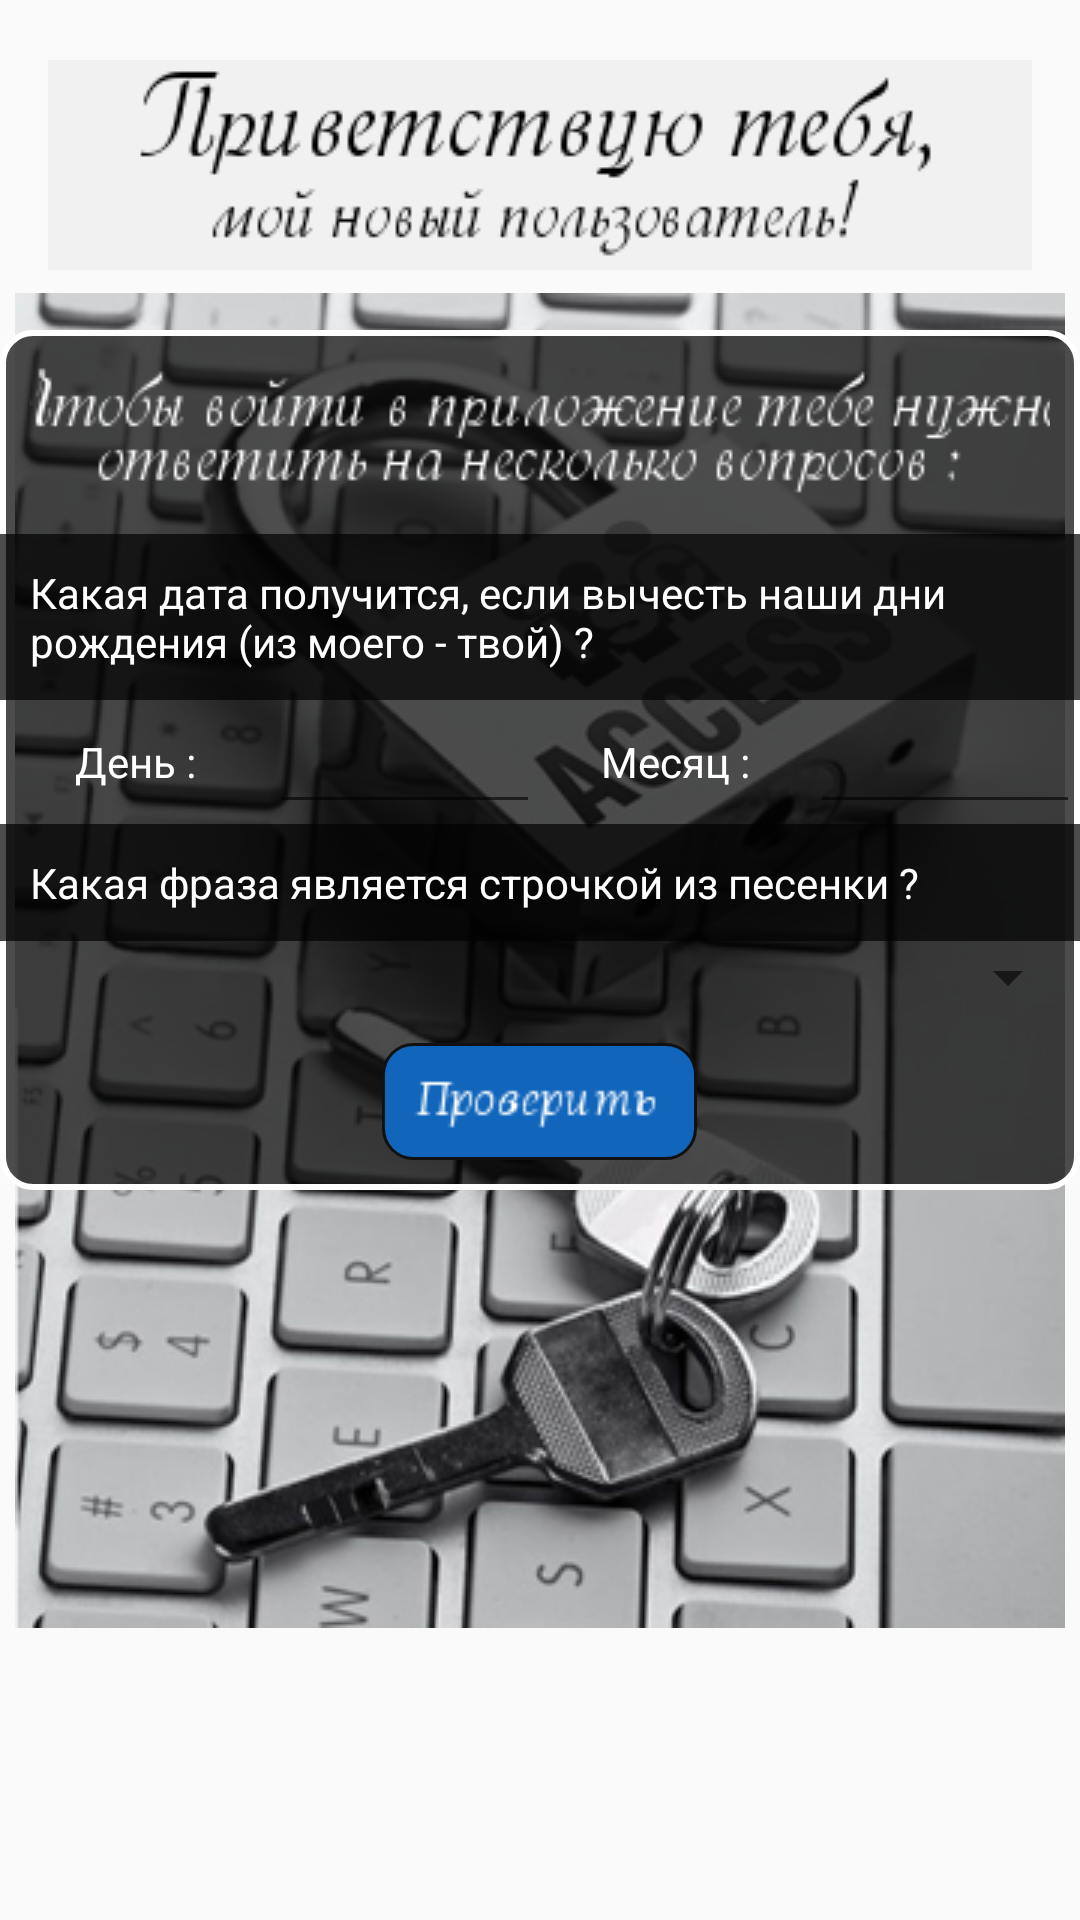

The Android layout XML behind this screen, and the referenced resources:
<!-- AndroidManifest.xml: application theme AppTheme -->
<!-- res/layout/activity_login.xml -->
<RelativeLayout xmlns:android="http://schemas.android.com/apk/res/android"
    xmlns:tools="http://schemas.android.com/tools" android:layout_width="match_parent"
    android:layout_height="match_parent"
    android:paddingLeft="0dp"
    android:paddingRight="0dp"
    android:paddingTop="0dp"
    android:paddingBottom="0dp"
    tools:context="com.vfdev.wheelyoumrmee.LoginActivity">

    <ImageView
        android:layout_width="fill_parent"
        android:layout_height="fill_parent"
        android:src="@drawable/verification"
        android:scaleType="center"
        tools:ignore="ContentDescription"
        android:layout_alignParentBottom="false"
        android:layout_alignParentRight="false"
        android:layout_alignParentEnd="false" />

    <ImageView
        android:layout_width="fill_parent"
        android:layout_height="wrap_content"
        android:id="@+id/greeting"
        android:layout_alignParentTop="true"
        android:layout_centerHorizontal="true"
        android:background="@color/login_header"
        android:src="@drawable/login_greetings"
        android:gravity="center"
        android:layout_marginTop="20dp"
        android:layout_marginRight="@dimen/activity_horizontal_margin"
        android:layout_marginLeft="@dimen/activity_horizontal_margin"
        tools:ignore="ContentDescription"
        android:scaleType="center" />

    <LinearLayout
        android:orientation="vertical"
        android:layout_width="fill_parent"
        android:layout_height="wrap_content"
        android:layout_below="@+id/greeting"
        android:layout_alignParentLeft="true"
        android:layout_alignParentStart="true"
        android:background="@drawable/layout_bg"
        android:layout_marginTop="20dp">

        <ImageView
            android:layout_width="fill_parent"
            android:layout_height="wrap_content"
            android:id="@+id/text"
            android:gravity="center|top"
            android:layout_margin="10dp"
            android:src="@drawable/login_text"
            tools:ignore="ContentDescription"
            android:scaleType="center"/>

        <TextView
            android:layout_width="fill_parent"
            android:layout_height="wrap_content"
            android:text="@string/login_q1"
            android:id="@+id/q1"
            android:background="@color/login_custom"
            android:textColor="@color/login_txt"
            android:padding="10dp" />

        <LinearLayout
            android:orientation="horizontal"
            android:layout_width="match_parent"
            android:layout_height="wrap_content"
            android:layout_gravity="center_horizontal">

            <TextView
                android:layout_width="fill_parent"
                android:layout_height="fill_parent"
                android:text="@string/login_q1_day"
                android:id="@+id/day_label"
                android:textColor="@color/login_txt"
                android:layout_weight="2"
                android:gravity="center" />

            <EditText
                android:layout_width="fill_parent"
                android:layout_height="fill_parent"
                android:inputType="numberSigned"
                android:ems="10"
                android:textColor="@color/login_txt"
                android:id="@+id/day"
                android:layout_weight="2"/>

            <TextView
                android:layout_width="fill_parent"
                android:layout_height="fill_parent"
                android:text="@string/login_q1_month"
                android:id="@+id/month_label"
                android:textColor="@color/login_txt"
                android:layout_weight="2"
                android:gravity="center" />

            <EditText
                android:layout_width="fill_parent"
                android:layout_height="fill_parent"
                android:inputType="numberSigned"
                android:ems="10"
                android:textColor="@color/login_txt"
                android:id="@+id/month"
                android:layout_weight="2" />
        </LinearLayout>


        <TextView
            android:layout_width="fill_parent"
            android:layout_height="wrap_content"
            android:text="@string/login_q2"
            android:id="@+id/q2"
            android:background="@color/login_custom"
            android:textColor="@color/login_txt"
            android:padding="10dp" />

        <Spinner
            android:layout_width="match_parent"
            android:layout_height="wrap_content"
            android:id="@+id/answers"
            android:layout_gravity="center_horizontal"
            android:gravity="center"
            android:padding="10dp" />

        <ImageButton
            android:layout_width="wrap_content"
            android:layout_height="wrap_content"
            android:id="@+id/submit"
            android:background="@drawable/submit_button"
            android:src="@drawable/login_submit"
            android:layout_gravity="center_horizontal"
            android:layout_margin="10dp"
            android:scaleType="center"
            android:padding="10dp" />


    </LinearLayout>

    
        
        
        
        
        
        
        
        


</RelativeLayout>
<!-- resources referenced by this layout -->
<resources>
  <color name="login_custom">#B4020202</color>
  <color name="login_header">#B4eeeeee</color>
  <color name="login_txt">#fff</color>
  <dimen name="activity_horizontal_margin">16dp</dimen>
  <!-- drawable layout_bg (drawable) -->
  <?xml version="1.0" encoding="UTF-8"?>
  <shape xmlns:android="http://schemas.android.com/apk/res/android">
      <solid android:color="@color/login_panel"/>
      <stroke android:width="2dip"
          android:color="@color/login_txt" />
      <corners android:radius="10dip"/>
      <padding android:left="0dip"
          android:top="0dip"
          android:right="0dip"
          android:bottom="0dip" />
  </shape>
  <!-- drawable login_greetings: png bitmap (drawable, 4949 bytes) -->
  <!-- drawable login_submit: png bitmap (drawable, 1043 bytes) -->
  <!-- drawable login_text: png bitmap (drawable, 4285 bytes) -->
  <!-- drawable submit_button (drawable) -->
  <?xml version="1.0" encoding="utf-8"?>
  <shape xmlns:android="http://schemas.android.com/apk/res/android">
      <size
          android:width="@dimen/btn_horizontal_size"
          android:height="@dimen/btn_vertical_size" />
      <solid android:color="@color/login_submit"/>
      <stroke android:width="1dip"
          android:color="#111" />
      <corners android:radius="10dip"/>
  </shape>
  <!-- drawable verification: jpg bitmap (drawable, 122476 bytes) -->
  <string name="login_q1">Какая дата получится, если вычесть наши дни рождения (из моего - твой) ?</string>
  <string name="login_q1_day">День :</string>
  <string name="login_q1_month">Месяц :</string>
  <string name="login_q2">Какая фраза является строчкой из песенки ?</string>
  <style name="AppTheme" parent="Theme.AppCompat.Light.NoActionBar">
          
          
  
      </style>
  <color name="login_panel">#B4050505</color>
  <dimen name="btn_horizontal_size">70dp</dimen>
  <dimen name="btn_vertical_size">30dp</dimen>
  <color name="login_submit">#1166bb</color>
</resources>
